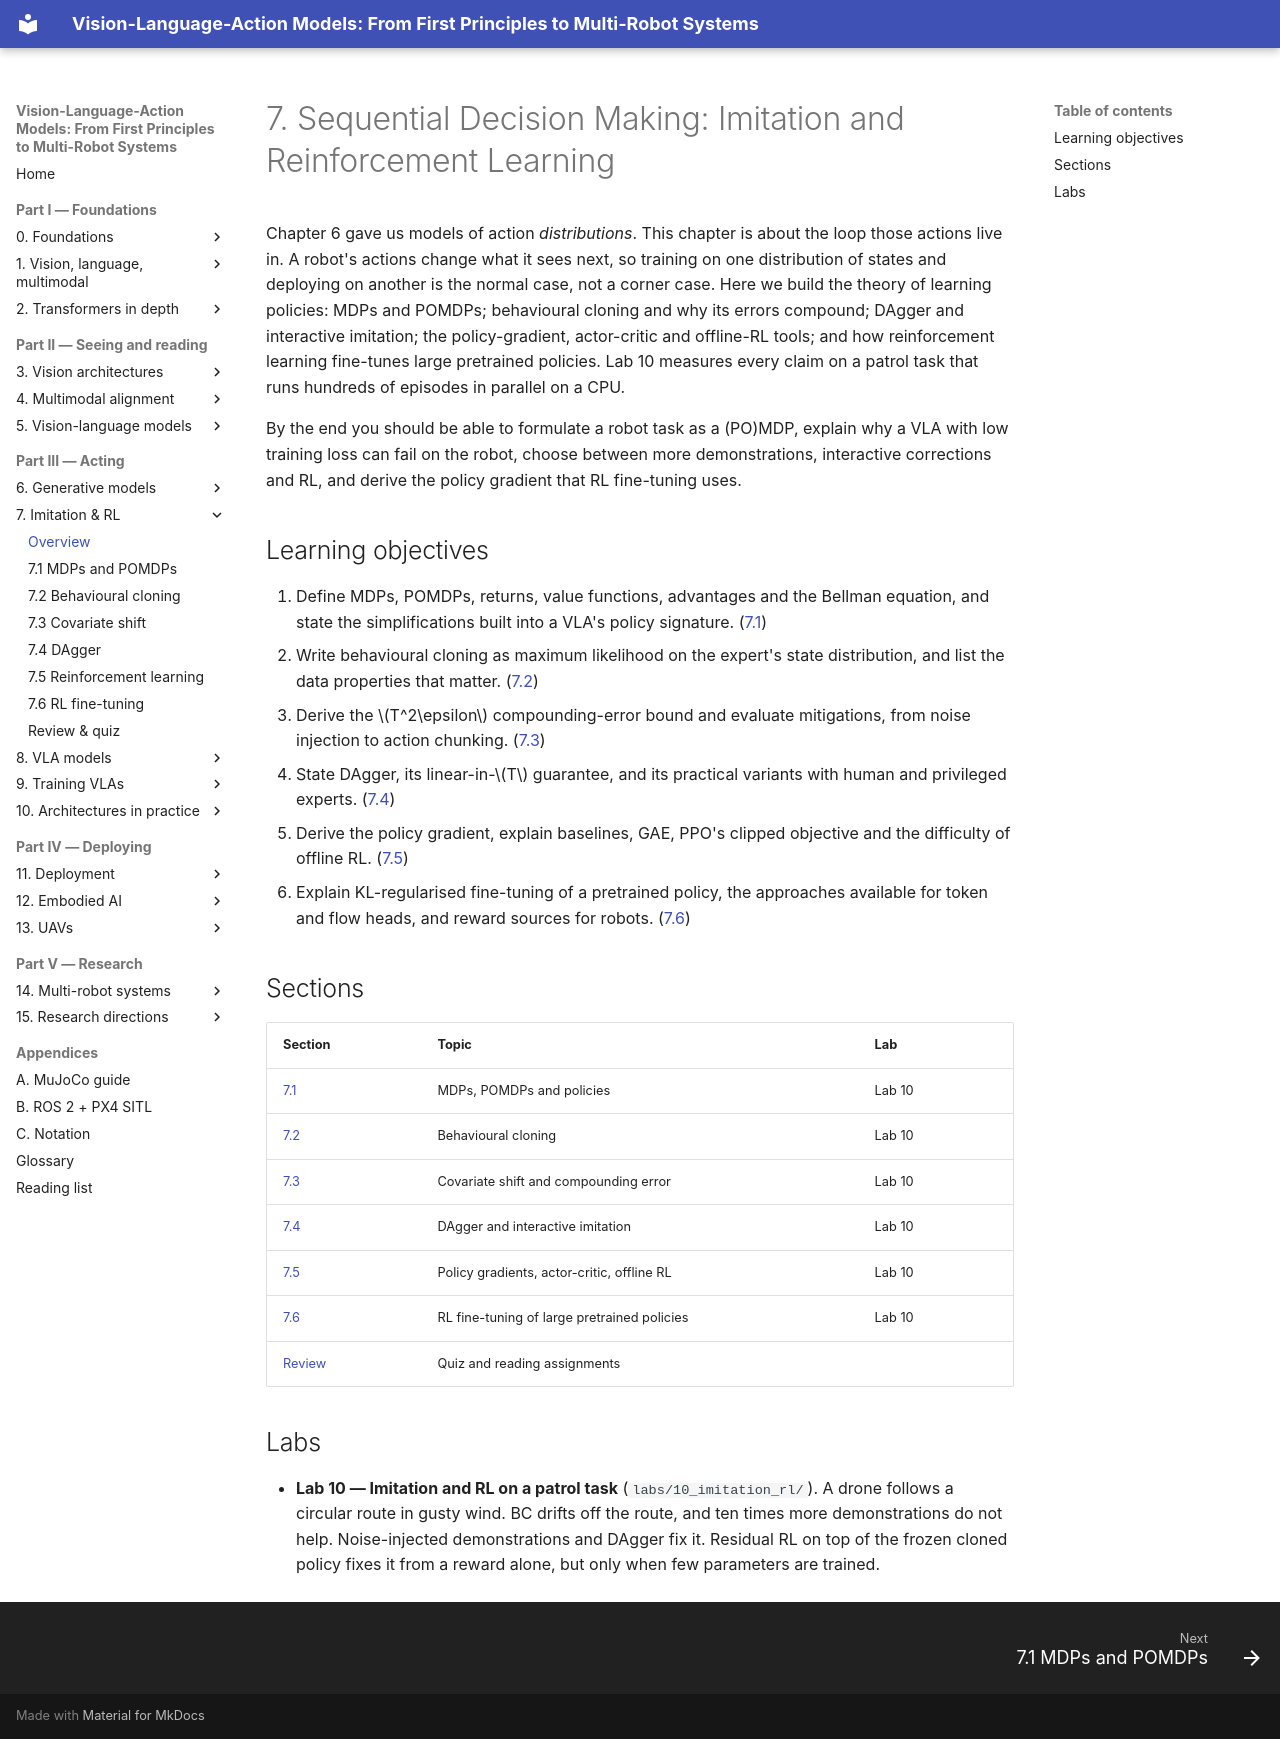

repository: invidia0/mr-vlas · page: chapters/07-decision-making/index.html · generator: mkdocs

# 7. Sequential Decision Making: Imitation and Reinforcement Learning

Chapter 6 gave us models of action *distributions*. This chapter is about the loop those actions live in. A robot's actions change what it sees next, so training on one distribution of states and deploying on another is the normal case, not a corner case. Here we build the theory of learning policies: MDPs and POMDPs; behavioural cloning and why its errors compound; DAgger and interactive imitation; the policy-gradient, actor-critic and offline-RL tools; and how reinforcement learning fine-tunes large pretrained policies. Lab 10 measures every claim on a patrol task that runs hundreds of episodes in parallel on a CPU.

By the end you should be able to formulate a robot task as a (PO)MDP, explain why a VLA with low training loss can fail on the robot, choose between more demonstrations, interactive corrections and RL, and derive the policy gradient that RL fine-tuning uses.

## Learning objectives

1. Define MDPs, POMDPs, returns, value functions, advantages and the Bellman equation, and state the simplifications built into a VLA's policy signature. ([7.1](mdp.md))
2. Write behavioural cloning as maximum likelihood on the expert's state distribution, and list the data properties that matter. ([7.2](behavior-cloning.md))
3. Derive the $T^2\epsilon$ compounding-error bound and evaluate mitigations, from noise injection to action chunking. ([7.3](covariate-shift.md))
4. State DAgger, its linear-in-$T$ guarantee, and its practical variants with human and privileged experts. ([7.4](dagger.md))
5. Derive the policy gradient, explain baselines, GAE, PPO's clipped objective and the difficulty of offline RL. ([7.5](rl.md))
6. Explain KL-regularised fine-tuning of a pretrained policy, the approaches available for token and flow heads, and reward sources for robots. ([7.6](rl-finetuning.md))

## Sections

| Section | Topic | Lab |
|---|---|---|
| [7.1](mdp.md) | MDPs, POMDPs and policies | Lab 10 |
| [7.2](behavior-cloning.md) | Behavioural cloning | Lab 10 |
| [7.3](covariate-shift.md) | Covariate shift and compounding error | Lab 10 |
| [7.4](dagger.md) | DAgger and interactive imitation | Lab 10 |
| [7.5](rl.md) | Policy gradients, actor-critic, offline RL | Lab 10 |
| [7.6](rl-finetuning.md) | RL fine-tuning of large pretrained policies | Lab 10 |
| [Review](review.md) | Quiz and reading assignments | |

## Labs

- **Lab 10 — Imitation and RL on a patrol task** (`labs/10_imitation_rl/`). A drone follows a circular route in gusty wind. BC drifts off the route, and ten times more demonstrations do not help. Noise-injected demonstrations and DAgger fix it. Residual RL on top of the frozen cloned policy fixes it from a reward alone, but only when few parameters are trained.
